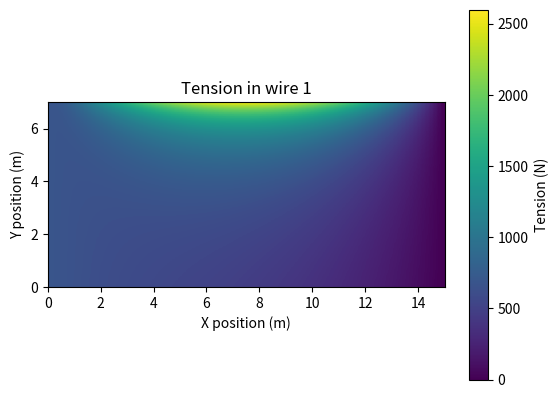
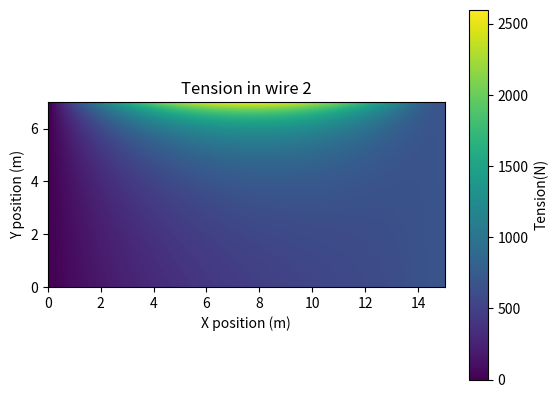

The matplotlib source for these figures, in order:
# -*- coding: utf-8 -*-
"""
Created on Sun Feb 17 20:32:52 2019

@author: user
"""

import numpy as np
import scipy.linalg as sp
import matplotlib.pyplot as plt



def LU_lin_solver(A,b):
    '''Calculates the soultion to a linear equation using LU decomposition.'''
    lu,piv=sp.lu_factor(A)
    
    return sp.lu_solve((lu,piv),b)


def Minor(A,i,j):
    '''calculates the matrix of minors for a NxN matrix, A, around some matrix element i,j.'''
    #For calculating the matrix of cofactors and for calculating the determinate of a N>2 matrix
    #I will need to be able to calculate a matrix of minors
    N=A.shape[0]
    minor=np.zeros((N-1,N-1))
    cork=0
    #As we move past k=i I need to correct the k values using cork.
    #This is so that elements in the NxN matrix will corrospond to a position in the minor matrix.
    for k in range(N):
        if k==i:
            cork=1
        else:
            corh=0
            for h in range(N):
                if h==j:
                    corh=1
                else:
                    minor[k-cork][h-corh]=A[k][h]
  
    return minor


def Det(A):
    '''Calculates the determinant of an NxN matrix, A.'''
    N=A.shape[0]
    #Only going to use square matrices so should just be able to take first element
    if N==2:
        return A[0,0]*A[1,1]-A[0,1]*A[1,0]
        
    elif N>2:
        #For n>2 we need to create a matrix of minors.
        #The code will have to keep looping until the NxN matrix is reduced to a series of 2x2 matrices.
        det=0
        for i in range(N):
            det+=((-1)**i)*A[0][i]*Det(Minor(A,0,i))
            
        
        return det 

def Cofactors(A,Transpose=True):
    '''Returns the Transpose of the cofactors for a NxN matrix, A, if 
    Transpose=True. If Trasnpose=False then the function will return the matrix of cofactors'''
    N=A.shape[0]
    cofactors=np.zeros((N,N))
    #When calculating the determinate we want the inverse of the cofactors.
    #So unless specified otherwise this function will return the inverse of the cofactors 
    for i in range(N):
        for j in range(N):
            cofactors[i][j]= ((-1)**(i+j))*Det(Minor(A,i,j))
    
    if Transpose==True:
        transpose=np.zeros((N,N))
        for k in range(N):
            for l in range(N):
                transpose[l,k]=cofactors[k,l]
        return transpose 
    
    else:
        return cofactors 

def Invert(A):
    '''Calculates the inverse of a matrix A.'''
    N=A.shape[0]
    if N==2:
        invert=(1/Det(A))*np.array([[A[1,1],-A[0,1]],[-A[1,0],A[0,0]]])
    
    else:
        invert=(1/Det(A))*Cofactors(A,True)
    
    return invert

def Matrix_multiplication(A,B):
    '''Multiples two matrices A and B together. Matrices do not commute so make \n
    sure the order of the matrices are correct.'''
    AShape=A.shape
    BShape=B.shape
    Product=np.zeros((AShape[0],BShape[1]))
    #When muliplying two matrixs mxn and nxp the new matrix that is formed is given by mxp 
    for i in range(AShape[0]):
        for j in range(BShape[0]):
            for k in range(len(B)):
                Product[i][j]+=A[i][k]*B[k][j]
        
    return Product
                
def Max_error(inv,A):
    '''Finds the error of a function that calculates the inverse of a matrix.'''
    '''The argument inv is the function I want to test and A is the matrix I am''' 
    '''using to test the function. This function calculates the inverse of a matrix'''
    '''then it mulitples the matrix by the inverse the product should be equal to the''' 
    '''identity matrix. This function calculates the difference between the product and''' 
    '''the identity and takes the largest element as the error'''
    
    N=A.shape[0]
    Identity=np.identity(N)
    B=inv(A)
    ide=Matrix_multiplication(A,B)
    diff=ide-Identity
    return np.max(abs(diff))

def Lin_solver(A,b):
    '''Calculates the soultion to a linear equation using Cramer's rule.'''
    return np.dot(Invert(A),b)

def SVD_lin_solver(A,b):
    '''This function uses SVD decomposition to calculate the soultion to a linear equation.'''
    #Decomposes A into U,Sigma,VT where U and VT are orthogonal and sigma is the singularity matrix. 
    U,Sigma,VT=np.linalg.svd(A)
    UT=np.transpose(U)
    w=np.dot(UT,b)
    #np.linalg.svd returns sigma as a vector so need to diagonilise it
    S=np.diag(Sigma)
    c=np.linalg.solve(S,w)
    V=np.transpose(VT)
    x=np.dot(V,c)
    
    return x



b=np.array([0,70*9.81])

T1=[]
T2=[]
List1=[]
List2=[]

for y in np.linspace(0,7,100):
    for x in np.linspace(0,15,100):
        
        cos1=x/np.sqrt((x**2)+((8-y)**2))
        sin1=(8-y)/np.sqrt((x**2)+((8-y)**2))
        
        cos2=(15-x)/np.sqrt(((15-x)**2)+((8-y)**2))
        sin2=(8-y)/np.sqrt(((15-x)**2)+((8-y)**2))
        
        Matrix_coefficents=np.array([[cos1,-cos2],[sin1,sin2]])
        
        Tension2d=SVD_lin_solver(Matrix_coefficents,b)
        
        List1.append(Tension2d[0])
        List2.append(Tension2d[1])
    
    T1.append(List1)
    T2.append(List2)
    List1=[]
    List2=[]
        
                
plt.title('Tension in wire 1')        
plt.imshow(T1,origin='lower',extent=[0,15,0,7])
plt.colorbar(label='Tension (N)')
plt.xlabel('X position (m)')
plt.ylabel('Y position (m)')
plt.show()
plt.clf()

plt.title('Tension in wire 2')
plt.imshow(T2,origin='lower',extent=[0,15,0,7])
plt.colorbar(label='Tension(N)')
plt.xlabel('X position (m)')
plt.ylabel('Y position (m)')
plt.show()
plt.clf()
